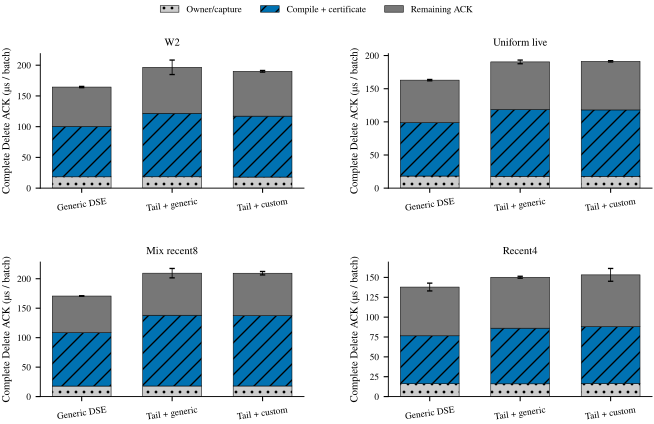

The file beside this chart, header and first rows:
family, variant, capture_us, construction_us, remainder_us, total_us_SD
W2_ORIGINAL, GENERIC_DSE, 18.39, 81.96, 64.1, 1.036
W2_ORIGINAL, TAIL_GENERIC, 18.47, 103.3, 74.88, 11.75
W2_ORIGINAL, TAIL_CUSTOM, 18, 99.14, 72.93, 1.389
UNIFORM_LIVE, GENERIC_DSE, 18.25, 80.49, 64.19, 1
UNIFORM_LIVE, TAIL_GENERIC, 17.9, 100.7, 71.88, 2.764
UNIFORM_LIVE, TAIL_CUSTOM, 17.86, 100.1, 73.26, 0.9985
MIX_RECENT8, GENERIC_DSE, 17.83, 90.52, 62.28, 0.4601
MIX_RECENT8, TAIL_GENERIC, 17.93, 120.1, 71.37, 7.931
MIX_RECENT8, TAIL_CUSTOM, 17.96, 119.2, 72.11, 2.931
RECENT4, GENERIC_DSE, 16.14, 60.35, 61.33, 4.906
RECENT4, TAIL_GENERIC, 16.05, 70.02, 64.08, 1.207
RECENT4, TAIL_CUSTOM, 16.46, 71.42, 65.28, 8.023
